Labelled photos from "Durian_Leaf_Diseases", an image-classification folder in tmai110605/DurianLeafDisease. The possible labels are: algal, allocaridara attack, blight, healthy, phomopsis.

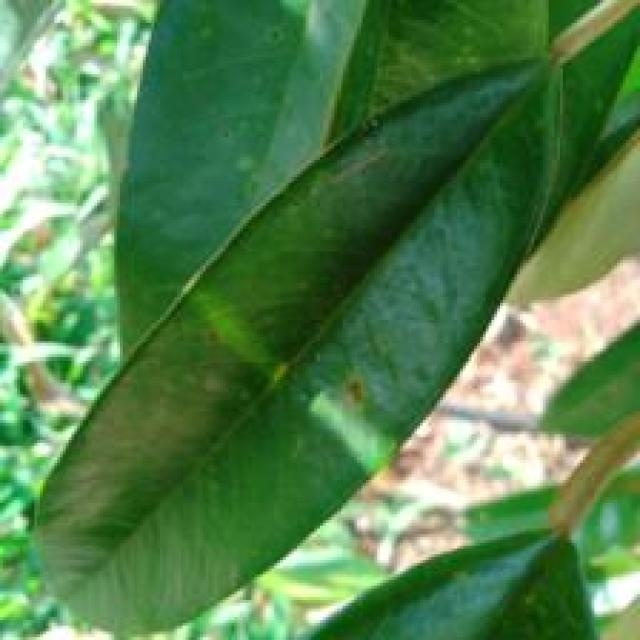
Label: phomopsis

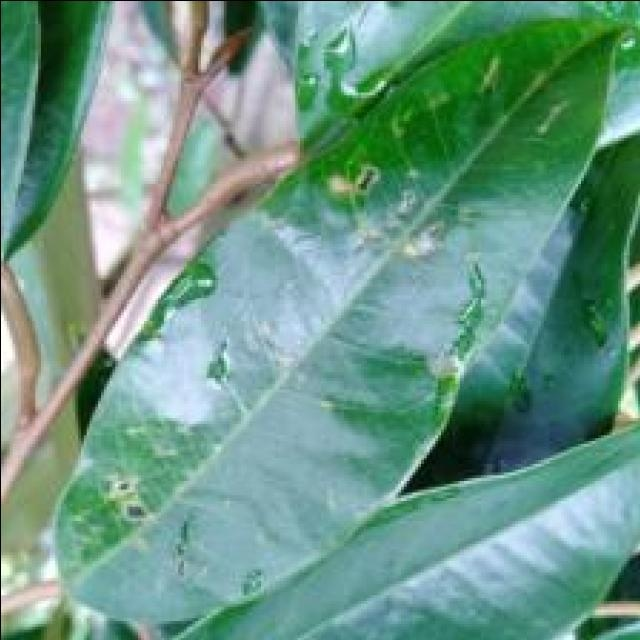
Label: allocaridara attack

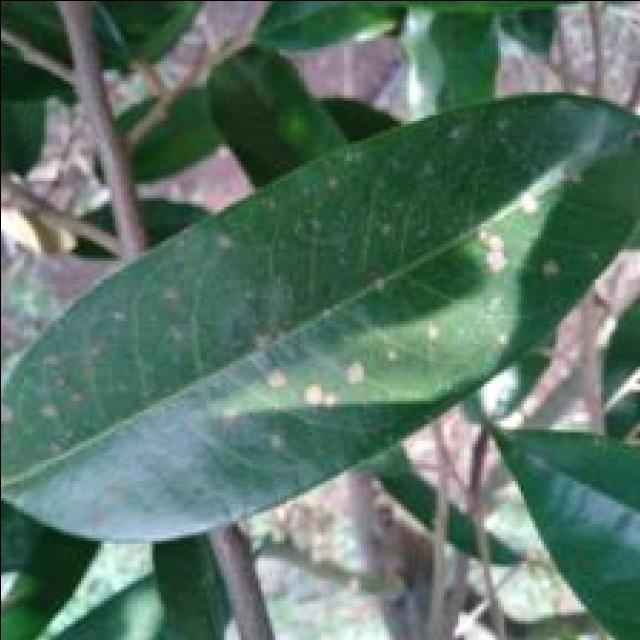
Label: algal

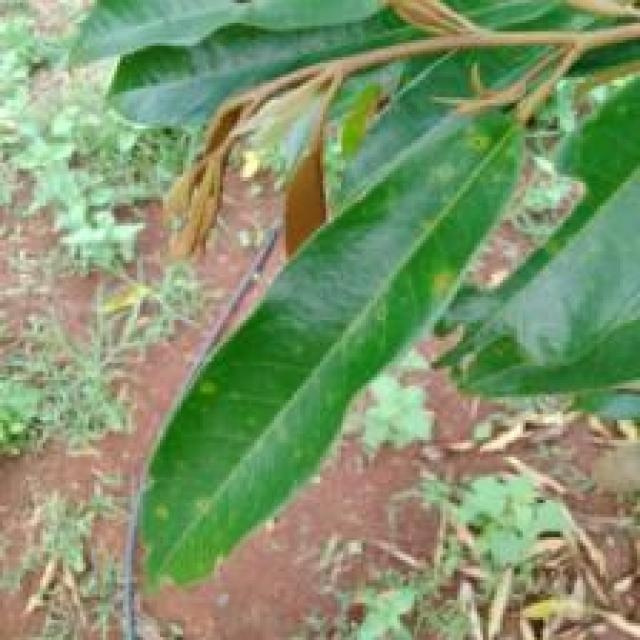
Label: phomopsis

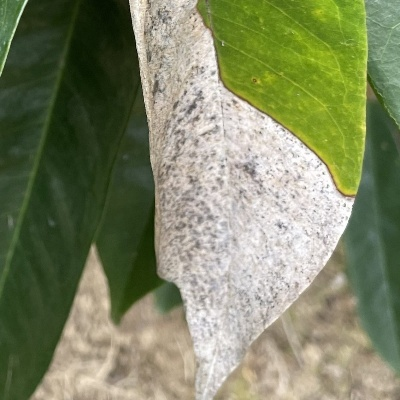
Label: blight

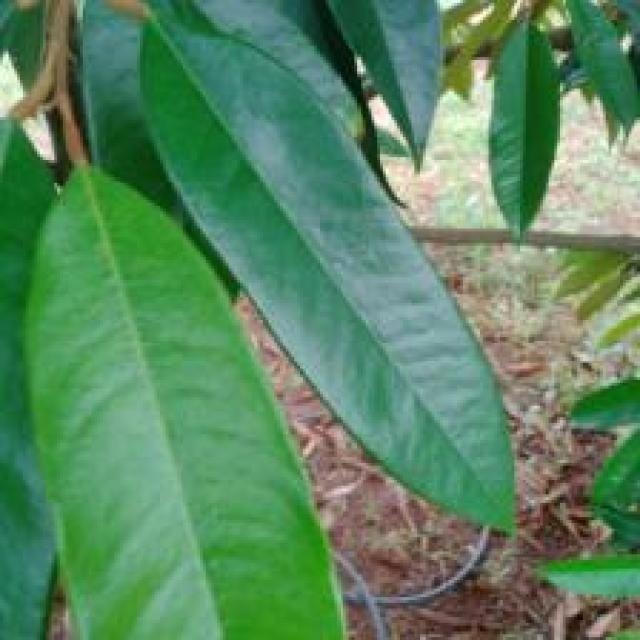
Label: healthy
